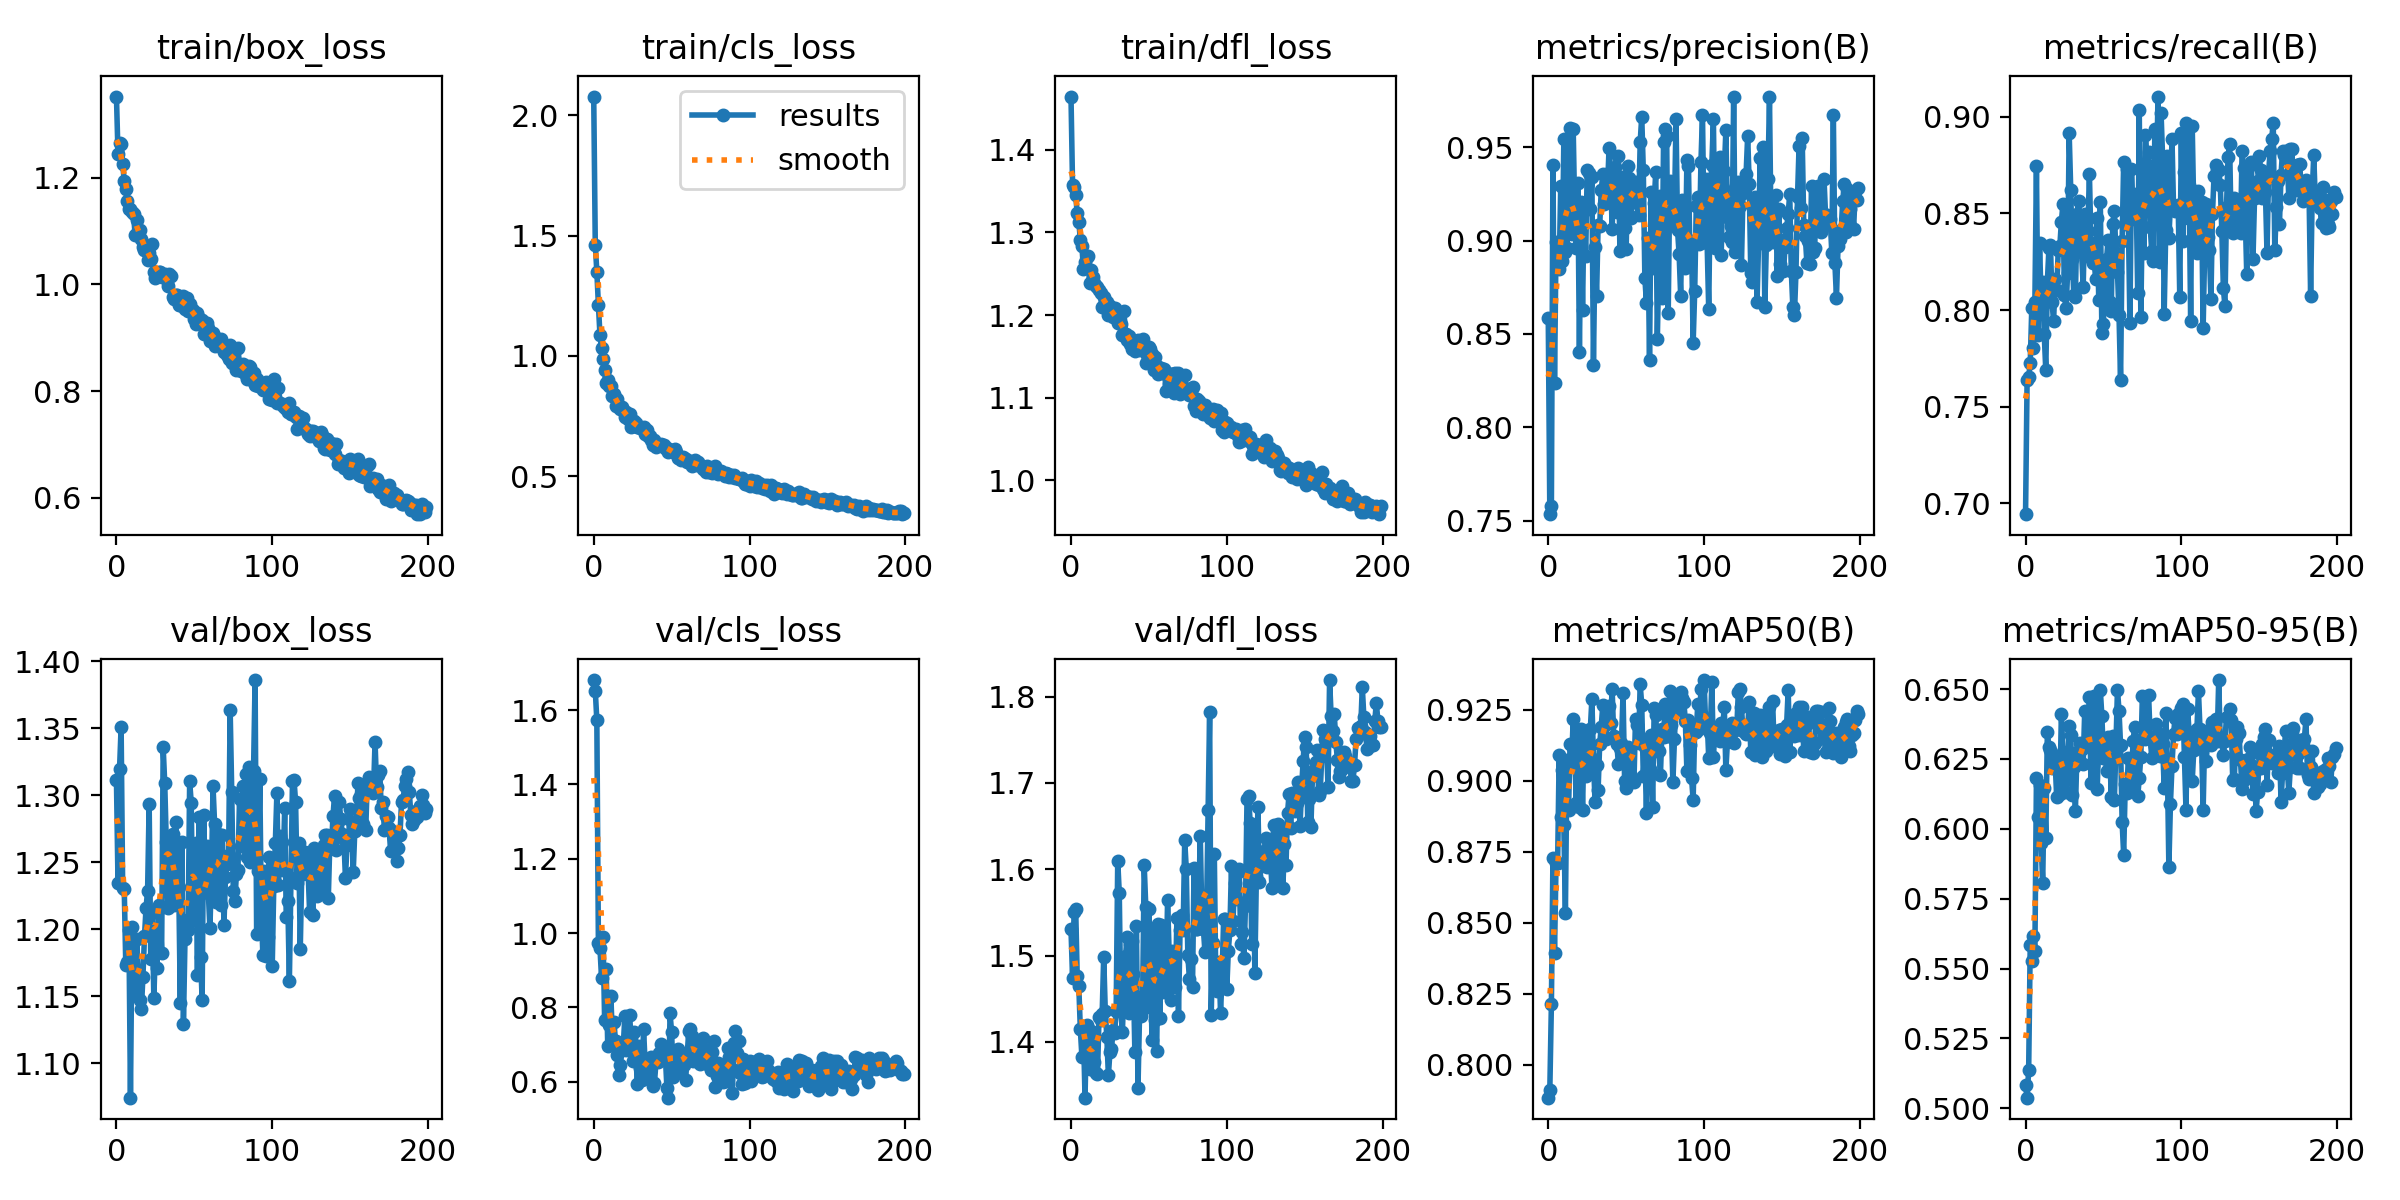

The file beside this chart, header and first rows:
epoch, train/box_loss, train/cls_loss, train/dfl_loss, metrics/precision(B), metrics/recall(B), metrics/mAP50(B), metrics/mAP50-95(B), val/box_loss, val/cls_loss, val/dfl_loss, lr/pg0, lr/pg1, lr/pg2
0, 1.352, 2.078, 1.464, 0.8584, 0.6943, 0.7884, 0.5083, 1.312, 1.681, 1.53, 0.0005494, 0.0005494, 0.0005494
1, 1.244, 1.463, 1.358, 0.7535, 0.7638, 0.7913, 0.5038, 1.235, 1.653, 1.474, 0.0011, 0.0011, 0.0011
2, 1.264, 1.35, 1.354, 0.7578, 0.7654, 0.8213, 0.5135, 1.32, 1.573, 1.551, 0.001644, 0.001644, 0.001644
3, 1.264, 1.213, 1.345, 0.9403, 0.7724, 0.873, 0.5584, 1.351, 0.9741, 1.554, 0.001642, 0.001642, 0.001642
4, 1.225, 1.088, 1.323, 0.824, 0.8009, 0.8394, 0.5526, 1.231, 0.9612, 1.476, 0.001642, 0.001642, 0.001642
5, 1.194, 1.033, 1.313, 0.8991, 0.7806, 0.8712, 0.5616, 1.23, 0.8806, 1.465, 0.001634, 0.001634, 0.001634
6, 1.179, 0.9869, 1.291, 0.8907, 0.8043, 0.871, 0.5562, 1.173, 0.9886, 1.415, 0.001626, 0.001626, 0.001626
7, 1.157, 0.9429, 1.283, 0.8845, 0.8743, 0.909, 0.618, 1.176, 0.7658, 1.383, 0.001618, 0.001618, 0.001618
8, 1.142, 0.8876, 1.256, 0.9292, 0.7869, 0.8871, 0.6044, 1.199, 0.9023, 1.412, 0.001609, 0.001609, 0.001609
9, 1.141, 0.8992, 1.264, 0.8892, 0.8347, 0.904, 0.6156, 1.074, 0.6957, 1.335, 0.001601, 0.001601, 0.001601
10, 1.135, 0.8739, 1.271, 0.9543, 0.8043, 0.8843, 0.5949, 1.202, 0.7528, 1.42, 0.001593, 0.001593, 0.001593
11, 1.131, 0.8758, 1.272, 0.8941, 0.8144, 0.8536, 0.5807, 1.153, 0.832, 1.397, 0.001584, 0.001584, 0.001584
12, 1.092, 0.8334, 1.239, 0.8962, 0.7874, 0.9075, 0.6145, 1.163, 0.7161, 1.369, 0.001576, 0.001576, 0.001576
13, 1.12, 0.8431, 1.254, 0.9101, 0.7687, 0.8898, 0.5966, 1.193, 0.7605, 1.413, 0.001568, 0.001568, 0.001568
14, 1.1, 0.7911, 1.246, 0.9605, 0.8144, 0.913, 0.6347, 1.167, 0.7086, 1.401, 0.00156, 0.00156, 0.00156
15, 1.102, 0.8199, 1.239, 0.9033, 0.8319, 0.9068, 0.6292, 1.147, 0.6732, 1.377, 0.001551, 0.001551, 0.001551
16, 1.086, 0.7915, 1.235, 0.9599, 0.8337, 0.9219, 0.6281, 1.141, 0.6192, 1.364, 0.001543, 0.001543, 0.001543
17, 1.071, 0.7785, 1.233, 0.9148, 0.8043, 0.9092, 0.6218, 1.165, 0.6451, 1.363, 0.001535, 0.001535, 0.001535
18, 1.065, 0.7873, 1.23, 0.8958, 0.7941, 0.8923, 0.6253, 1.195, 0.6862, 1.429, 0.001527, 0.001527, 0.001527
19, 1.072, 0.7755, 1.227, 0.9307, 0.816, 0.9157, 0.6239, 1.216, 0.6996, 1.425, 0.001519, 0.001519, 0.001519
20, 1.046, 0.7474, 1.21, 0.8402, 0.8103, 0.8909, 0.6113, 1.229, 0.7766, 1.432, 0.00151, 0.00151, 0.00151
21, 1.06, 0.7687, 1.222, 0.9205, 0.8313, 0.9183, 0.6235, 1.293, 0.6843, 1.499, 0.001502, 0.001502, 0.001502
22, 1.048, 0.7366, 1.216, 0.8629, 0.8329, 0.8897, 0.6125, 1.178, 0.6996, 1.436, 0.001494, 0.001494, 0.001494
23, 1.076, 0.7599, 1.216, 0.9198, 0.8457, 0.9161, 0.641, 1.212, 0.7797, 1.406, 0.001486, 0.001486, 0.001486
24, 1.024, 0.7054, 1.2, 0.8915, 0.8548, 0.9019, 0.6276, 1.149, 0.7154, 1.361, 0.001477, 0.001477, 0.001477
25, 1.013, 0.7095, 1.211, 0.9377, 0.8076, 0.9053, 0.617, 1.185, 0.6549, 1.388, 0.001469, 0.001469, 0.001469
26, 1.022, 0.7283, 1.204, 0.9364, 0.8009, 0.9103, 0.6133, 1.171, 0.7339, 1.392, 0.001461, 0.001461, 0.001461
27, 1.024, 0.7197, 1.198, 0.9171, 0.8194, 0.9182, 0.6224, 1.218, 0.676, 1.414, 0.001453, 0.001453, 0.001453
28, 1.024, 0.7045, 1.208, 0.9343, 0.8917, 0.9287, 0.637, 1.216, 0.5953, 1.411, 0.001444, 0.001444, 0.001444
29, 1.014, 0.7034, 1.197, 0.8332, 0.8624, 0.9078, 0.6335, 1.183, 0.6952, 1.436, 0.001436, 0.001436, 0.001436
30, 1.014, 0.6997, 1.19, 0.8964, 0.8262, 0.8927, 0.6123, 1.336, 0.6378, 1.61, 0.001428, 0.001428, 0.001428
31, 1.02, 0.7003, 1.198, 0.8703, 0.8076, 0.9056, 0.622, 1.309, 0.6042, 1.572, 0.001419, 0.001419, 0.001419
32, 1.014, 0.7047, 1.189, 0.9083, 0.8067, 0.8969, 0.6065, 1.265, 0.7417, 1.436, 0.001411, 0.001411, 0.001411
33, 0.9975, 0.6747, 1.176, 0.9078, 0.8499, 0.913, 0.6275, 1.216, 0.6488, 1.412, 0.001403, 0.001403, 0.001403
34, 1.02, 0.6901, 1.204, 0.927, 0.8566, 0.9191, 0.6235, 1.249, 0.615, 1.465, 0.001395, 0.001395, 0.001395
35, 1.017, 0.6681, 1.177, 0.9356, 0.8464, 0.9267, 0.6307, 1.27, 0.6482, 1.499, 0.001386, 0.001386, 0.001386
36, 0.9758, 0.6661, 1.169, 0.9195, 0.8298, 0.9193, 0.6287, 1.271, 0.6289, 1.522, 0.001378, 0.001378, 0.001378
37, 0.9731, 0.6513, 1.175, 0.9248, 0.8121, 0.9147, 0.6232, 1.218, 0.6661, 1.433, 0.00137, 0.00137, 0.00137
38, 0.9803, 0.6301, 1.165, 0.9263, 0.8496, 0.9248, 0.6423, 1.28, 0.5881, 1.514, 0.001362, 0.001362, 0.001362
39, 0.9805, 0.6484, 1.159, 0.9494, 0.8279, 0.9264, 0.6308, 1.244, 0.5976, 1.516, 0.001353, 0.001353, 0.001353
40, 0.9621, 0.6208, 1.16, 0.9375, 0.8407, 0.9204, 0.6299, 1.232, 0.6551, 1.478, 0.001345, 0.001345, 0.001345
41, 0.9619, 0.6306, 1.156, 0.9063, 0.8706, 0.9324, 0.6471, 1.145, 0.6523, 1.389, 0.001337, 0.001337, 0.001337
42, 0.9664, 0.6287, 1.167, 0.9333, 0.8346, 0.9158, 0.6163, 1.265, 0.6777, 1.534, 0.001329, 0.001329, 0.001329
43, 0.979, 0.6345, 1.17, 0.9396, 0.8245, 0.9151, 0.6229, 1.129, 0.7027, 1.347, 0.00132, 0.00132, 0.00132
44, 0.9548, 0.6281, 1.158, 0.9155, 0.8262, 0.9132, 0.6476, 1.192, 0.6725, 1.432, 0.001312, 0.001312, 0.001312
45, 0.9746, 0.6284, 1.168, 0.9453, 0.816, 0.906, 0.6379, 1.207, 0.6854, 1.43, 0.001304, 0.001304, 0.001304
46, 0.951, 0.6172, 1.17, 0.8942, 0.8474, 0.9117, 0.6143, 1.199, 0.6678, 1.454, 0.001296, 0.001296, 0.001296
47, 0.9634, 0.6189, 1.163, 0.9342, 0.8051, 0.9133, 0.632, 1.31, 0.5826, 1.605, 0.001287, 0.001287, 0.001287
48, 0.953, 0.601, 1.142, 0.9332, 0.8559, 0.931, 0.6496, 1.294, 0.5574, 1.557, 0.001279, 0.001279, 0.001279
49, 0.9519, 0.6096, 1.152, 0.9067, 0.7882, 0.9001, 0.6403, 1.207, 0.7839, 1.441, 0.001271, 0.001271, 0.001271
50, 0.9358, 0.6075, 1.161, 0.8955, 0.7928, 0.8976, 0.6254, 1.261, 0.7339, 1.554, 0.001263, 0.001263, 0.001263
51, 0.9262, 0.601, 1.158, 0.9402, 0.8206, 0.912, 0.6279, 1.264, 0.6117, 1.499, 0.001254, 0.001254, 0.001254
52, 0.9473, 0.6116, 1.153, 0.9334, 0.8264, 0.9084, 0.6207, 1.166, 0.6591, 1.403, 0.001246, 0.001246, 0.001246
53, 0.9362, 0.5984, 1.134, 0.912, 0.8363, 0.9017, 0.6329, 1.283, 0.6504, 1.531, 0.001238, 0.001238, 0.001238
54, 0.9259, 0.5759, 1.149, 0.9235, 0.8043, 0.8999, 0.6292, 1.179, 0.6888, 1.425, 0.00123, 0.00123, 0.00123
55, 0.9332, 0.5743, 1.139, 0.9303, 0.7994, 0.8997, 0.6115, 1.147, 0.6269, 1.389, 0.001221, 0.001221, 0.001221
56, 0.9069, 0.5689, 1.129, 0.9315, 0.8448, 0.9218, 0.6332, 1.285, 0.6589, 1.536, 0.001213, 0.001213, 0.001213
57, 0.9207, 0.5793, 1.133, 0.92, 0.8513, 0.9196, 0.6102, 1.237, 0.6625, 1.427, 0.001205, 0.001205, 0.001205
58, 0.9284, 0.5746, 1.136, 0.9137, 0.8296, 0.9134, 0.6291, 1.262, 0.6448, 1.536, 0.001197, 0.001197, 0.001197
59, 0.9181, 0.5721, 1.13, 0.9527, 0.8199, 0.934, 0.6498, 1.227, 0.6057, 1.487, 0.001188, 0.001188, 0.001188
... 140 more rows
